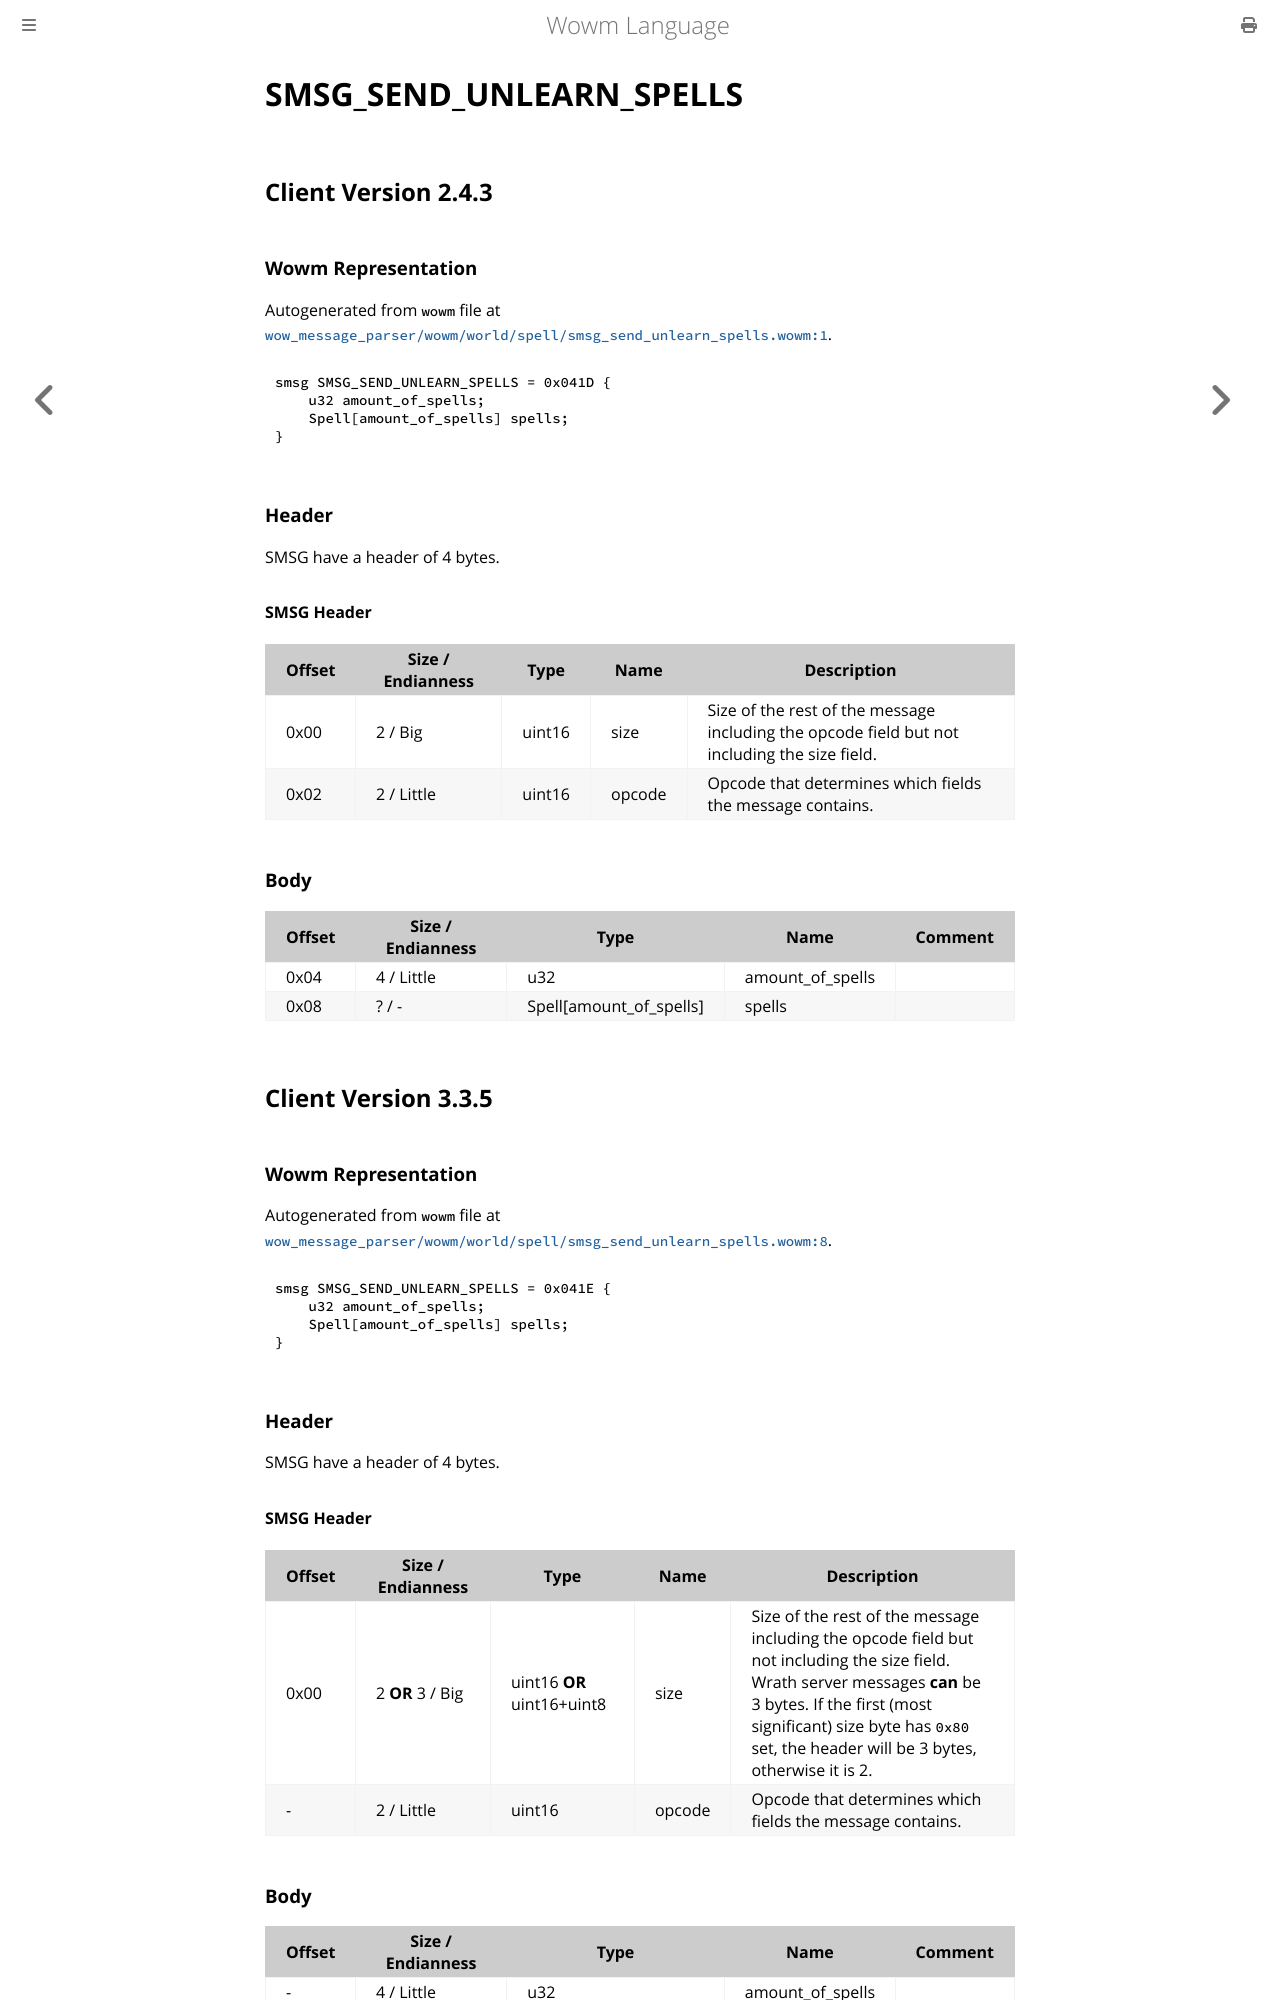

repository: gtker/wow_messages · page: docs/smsg_send_unlearn_spells.html · generator: mdbook

# SMSG_SEND_UNLEARN_SPELLS

## Client Version 2.4.3

### Wowm Representation

Autogenerated from `wowm` file at [`wow_message_parser/wowm/world/spell/smsg_send_unlearn_spells.wowm:1`](https://github.com/gtker/wow_messages/tree/main/wow_message_parser/wowm/world/spell/smsg_send_unlearn_spells.wowm#L1).
```rust,ignore
smsg SMSG_SEND_UNLEARN_SPELLS = 0x041D {
    u32 amount_of_spells;
    Spell[amount_of_spells] spells;
}
```
### Header

SMSG have a header of 4 bytes.

#### SMSG Header

| Offset | Size / Endianness | Type   | Name   | Description |
| ------ | ----------------- | ------ | ------ | ----------- |
| 0x00   | 2 / Big           | uint16 | size   | Size of the rest of the message including the opcode field but not including the size field.|
| 0x02   | 2 / Little        | uint16 | opcode | Opcode that determines which fields the message contains.|

### Body

| Offset | Size / Endianness | Type | Name | Comment |
| ------ | ----------------- | ---- | ---- | ------- |
| 0x04 | 4 / Little | u32 | amount_of_spells |  |
| 0x08 | ? / - | Spell[amount_of_spells] | spells |  |

## Client Version 3.3.5

### Wowm Representation

Autogenerated from `wowm` file at [`wow_message_parser/wowm/world/spell/smsg_send_unlearn_spells.wowm:8`](https://github.com/gtker/wow_messages/tree/main/wow_message_parser/wowm/world/spell/smsg_send_unlearn_spells.wowm#L8).
```rust,ignore
smsg SMSG_SEND_UNLEARN_SPELLS = 0x041E {
    u32 amount_of_spells;
    Spell[amount_of_spells] spells;
}
```
### Header

SMSG have a header of 4 bytes.

#### SMSG Header

| Offset | Size / Endianness | Type   | Name   | Description |
| ------ | ----------------- | ------ | ------ | ----------- |
| 0x00   | 2 **OR** 3 / Big           | uint16 **OR** uint16+uint8 | size | Size of the rest of the message including the opcode field but not including the size field. Wrath server messages **can** be 3 bytes. If the first (most significant) size byte has `0x80` set, the header will be 3 bytes, otherwise it is 2.|
| -      | 2 / Little| uint16 | opcode | Opcode that determines which fields the message contains. |
